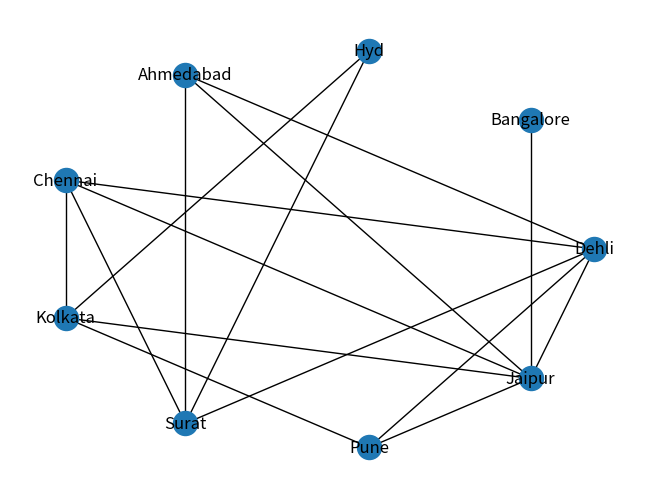

Generate this figure with matplotlib:
#Modelling road network of India's cities

import networkx as nx
import matplotlib.pyplot as plt
import random
G=nx.Graph()

#G=nx.DiGraph()

city_set=['Dehli','Bangalore','Hyd','Ahmedabad','Chennai','Kolkata','Surat','Pune','Jaipur']

for _ in city_set:
    G.add_node(_)

#nx.draw(G,with_labels=1)
#plt.show()

costs=[]
value=100
while(value<=2000):
    costs.append(value)
    value+=100

#print (costs)

#we are going to add 16 edges to this network
a=list(G.nodes())
while(G.number_of_edges()<16):
    c1=a[random.randint(0,8)]
    c2=a[random.randint(0,8)]
    if c1 != c2 and G.has_edge(c1,c2)==0:
        w=random.choice(costs)
        G.add_edge(c1,c2,weight=w)
pos=nx.circular_layout(G)
nx.draw(G,pos,with_labels=1)
plt.show()
